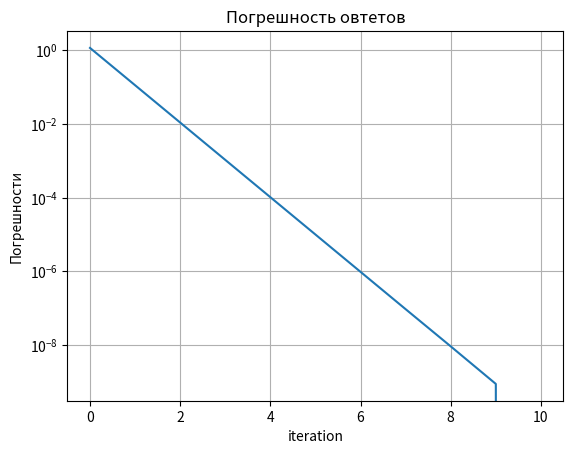

The script that saved this image:
import numpy as np


import matplotlib.pyplot as plt
from scipy.optimize import fsolve
import pylab

list_r = 0


def solve_system_by_inverse(A, b):
    x = np.linalg.solve(A, b)
    return x


def solve_system_by_iterative_method(A, b, tol=1e-10):
    x = np.zeros(A.shape[1])
    r = b - A @ x

    while np.linalg.norm(r) > tol:
        J = np.dot(r, A @ r) / np.dot(A @ r, A @ r)
        x = x + r / J
        r = r - J * r

    return x

def MatrixToVec(A, vec):
    res = np.array([0.0]*len(vec))
    tmp = A*vec
    
    for i in range(len(res)):
        res[i] = sum(tmp[i])

  
    return (res)

def MMR(A, b, max_iter = 1000, tol=1e-10):
    global list_r
    list_x = []
    list_x.append(np.array([0]*len(b)))

    list_r = []
    list_r.append(MatrixToVec(A, list_x[0]) - b)
 
    tmp = (MatrixToVec(A, list_r[0]))
    t = np.dot( list_r[0], tmp) /  np.dot( tmp, tmp )
    
    list_x.append(list_x[0] - t*(MatrixToVec(A, list_x[0]) - b))
    E = (np.eye(A.shape[0]))
    for i in range(1, max_iter):
        tmp = (MatrixToVec(A, list_r[-1]))
        t = np.dot( list_r[-1], tmp) /  np.dot( tmp, tmp )
        list_x.append(list_x[-1] - t*(MatrixToVec(A, list_x[-1]) - b))
        list_r.append(MatrixToVec(A, list_x[-1]) - b)
    
    norm = np.linalg.norm(E - t*A, np.inf)
    print("\nНорма матрицы, s: " + str(norm))
    if(norm <= 1):
        print("Условие сходимости соблюдены!")
    else:
        print("Условие сходимости не соблюдены!")
    print()

    return list_x

def printMatrixTwo(A, B, nameA, nameB):
    maxLenA = 0
    for i in A:
        for j in i:
            maxLenA = max(maxLenA, len(str(round(j, 3))))
    maxLenB = 0
    for i in B:
        for j in i:
            maxLenB = max(maxLenB, len(str(round(j, 3))))
  
    print(f" {nameA}:" + " "*(maxLenA*len(A[0]) - len(nameA)  + (len(A[0]) + 1)) + f"  {nameB}:")
    for i in range(len(A)):
        print("|", end="")
        for j in A[i]:
            print(str(j) + " "*(maxLenA-len(str(j))) + "|", end = "")
        print("\t|", end="")
        for j in B[i]:
            print(str(round(j, 2)) + " "*(maxLenB-len(str(round(j, 2)))) + "|", end = "")
        print()
    print()


def printMatrixToSystem(A, b):
    print("System: ")
    for i in range(len(A)):
        print(f"\t{i}: x({1})*{A[i][0]}", end="")
        for j in range(1, len(A[i])):
            print(f" + x({j+1})*{A[i][j]}", end="")
        print(f" = {b[i]}")

def solve(A, b):

    inverse_A = np.linalg.inv(A)
    printMatrixTwo(A, inverse_A, "A", "A^-1")
    print(" b:")
    for i in b:
        print(f"|{i}" + " "*(7-len(str(i))) + "|")
    print("")

    printMatrixToSystem(A, b)

    list_x = MMR(A, b, 10)
    x = list_x[-1]

    print("Solve: ")
    for i in range(len(A)):
        print(f"\t{i}: {round(x[0], 5)}*{A[i][0]}", end="")
        for j in range(1, len(A[i])):
            print(f" + {round(x[j], 5)}*{A[i][j]}", end="")
        print(f" = {b[i]}")
    print()

    for i in range(len(A)):
        print(f"\t{i}: {round(x[0]*A[i][0], 5)}", end="")
        sum = x[0]*A[i][0] 
        for j in range(1, len(A[i])):
            print(f" + {round(x[j]*A[i][j], 5)}", end="")
            sum += x[j]*A[i][j]
        print(f" = {sum}({round(sum, 3)})")
    print()

    for i in range(len(x)):
        print(f"x{i}={round(x[i],3)}, ", end = "")
    print()

    root_x = solve_system_by_inverse(A, b)
    print("\nSolve by standart func: \n\t", end="")
    for i in range(len(x)):
        print(f"x{i}={round(x[i],3)}, ", end = "")
    print("\n\n\n")

    pogreshnost = [abs(np.linalg.norm(i - list_x[-1])) for i in list_x]
    print(pogreshnost)
    plt.plot(range(0, len(pogreshnost)), pogreshnost)
    plt.xlabel('iteration')
    plt.ylabel('Погрешности')
    plt.yscale('log')
    plt.title('Погрешность овтетов')
    plt.grid(True)
    plt.show()




A = np.array([[1, 2], [3, 4]])

def main(k):
    
    D = ([[1.342, 0.432, -0.599, 0.202],
                 [0.202, 1.342, 0.432, -0.599], 
                 [-0.599, 0.202, 1.342, 0.432],
                 [0.432, -0.599, 0.202, 1.342]])
    C = np.array([[0.02, 0, 0, 0],
                 [0, 0.02, 0, 0],
                 [0, 0, 0.02, 0],
                 [0, 0, 0, 0.02]])

    A = D + k*C
    b = np.array([1.941, -0.23, -1.941, 0.23])
    print("k: " + str(k) + "\n")
    solve(A,b)

    


main(21)